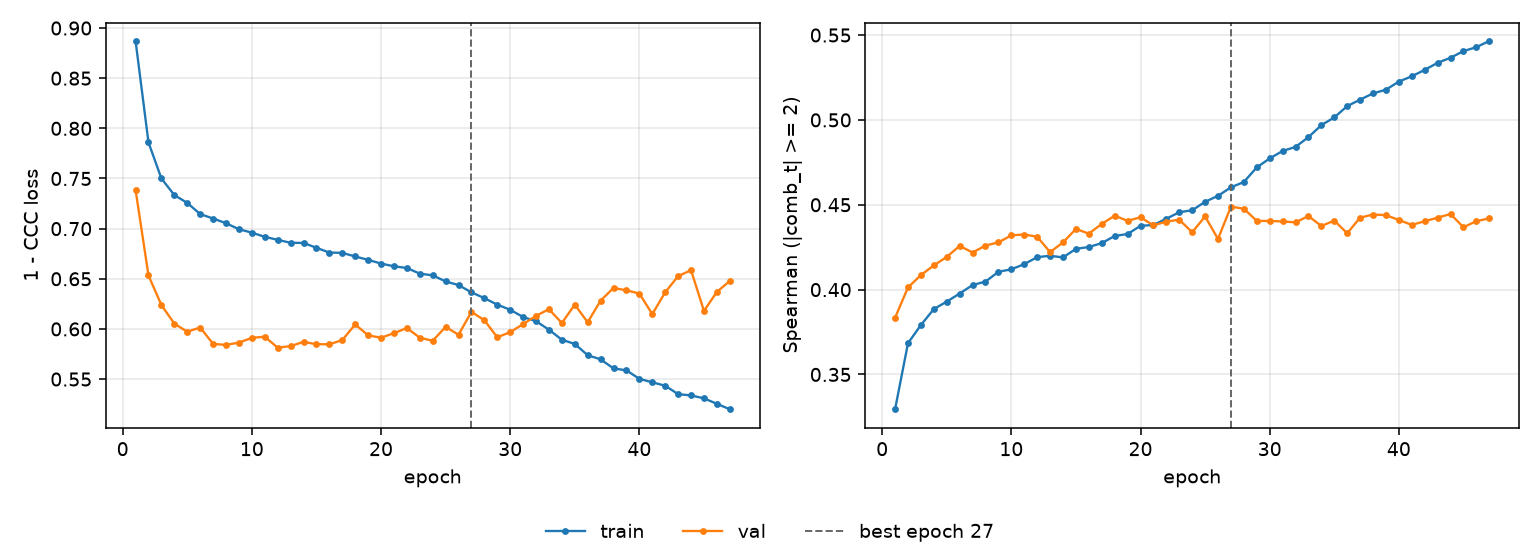

Data behind this chart, as committed beside it:
epoch, tr_loss, vl_loss, tr_sp, vl_sp, is_best
1, 0.8871, 0.7386, 0.3295, 0.3834, False
2, 0.7859, 0.6533, 0.3684, 0.4013, False
3, 0.75, 0.6239, 0.3792, 0.4086, False
4, 0.7335, 0.6053, 0.3885, 0.4143, False
5, 0.7257, 0.5972, 0.3929, 0.4193, False
6, 0.7145, 0.6014, 0.3977, 0.4258, False
7, 0.7101, 0.5852, 0.4027, 0.4218, False
8, 0.7054, 0.584, 0.4047, 0.426, False
9, 0.6994, 0.5864, 0.4105, 0.4278, False
10, 0.696, 0.5911, 0.412, 0.432, False
11, 0.6919, 0.5923, 0.415, 0.4325, False
12, 0.6888, 0.5813, 0.4191, 0.4311, False
13, 0.6859, 0.5829, 0.4199, 0.4221, False
14, 0.6857, 0.5871, 0.419, 0.4278, False
15, 0.6809, 0.5848, 0.424, 0.4357, False
16, 0.6762, 0.5847, 0.4251, 0.433, False
17, 0.6758, 0.5888, 0.4274, 0.4387, False
18, 0.6722, 0.6045, 0.4316, 0.4435, False
19, 0.6689, 0.5936, 0.4328, 0.4405, False
20, 0.6652, 0.5912, 0.4376, 0.4426, False
21, 0.6624, 0.5958, 0.4381, 0.4379, False
22, 0.6608, 0.6009, 0.4418, 0.4401, False
23, 0.6551, 0.5913, 0.4456, 0.4412, False
24, 0.6534, 0.5881, 0.4468, 0.4338, False
25, 0.6474, 0.602, 0.4517, 0.4431, False
26, 0.6437, 0.5942, 0.4553, 0.4299, False
27, 0.6365, 0.617, 0.4603, 0.4489, True
28, 0.6307, 0.6087, 0.4634, 0.4477, False
29, 0.6242, 0.5917, 0.472, 0.4405, False
30, 0.6191, 0.5968, 0.4773, 0.4405, False
31, 0.6119, 0.6048, 0.4817, 0.4402, False
32, 0.6077, 0.613, 0.4841, 0.4396, False
33, 0.5992, 0.6197, 0.4898, 0.4433, False
34, 0.5892, 0.6059, 0.4969, 0.4375, False
35, 0.585, 0.6242, 0.5015, 0.4407, False
36, 0.5738, 0.6066, 0.5081, 0.4332, False
37, 0.5697, 0.6282, 0.5119, 0.4424, False
38, 0.5606, 0.6409, 0.5156, 0.4442, False
39, 0.5587, 0.6385, 0.5178, 0.4439, False
40, 0.5503, 0.6353, 0.5226, 0.441, False
41, 0.5468, 0.6148, 0.5257, 0.4381, False
42, 0.5434, 0.6365, 0.5295, 0.4403, False
43, 0.535, 0.6526, 0.5336, 0.4424, False
44, 0.5337, 0.6586, 0.5366, 0.4445, False
45, 0.5308, 0.618, 0.5405, 0.4368, False
46, 0.5254, 0.6369, 0.5429, 0.4403, False
47, 0.5199, 0.6478, 0.5465, 0.442, False
